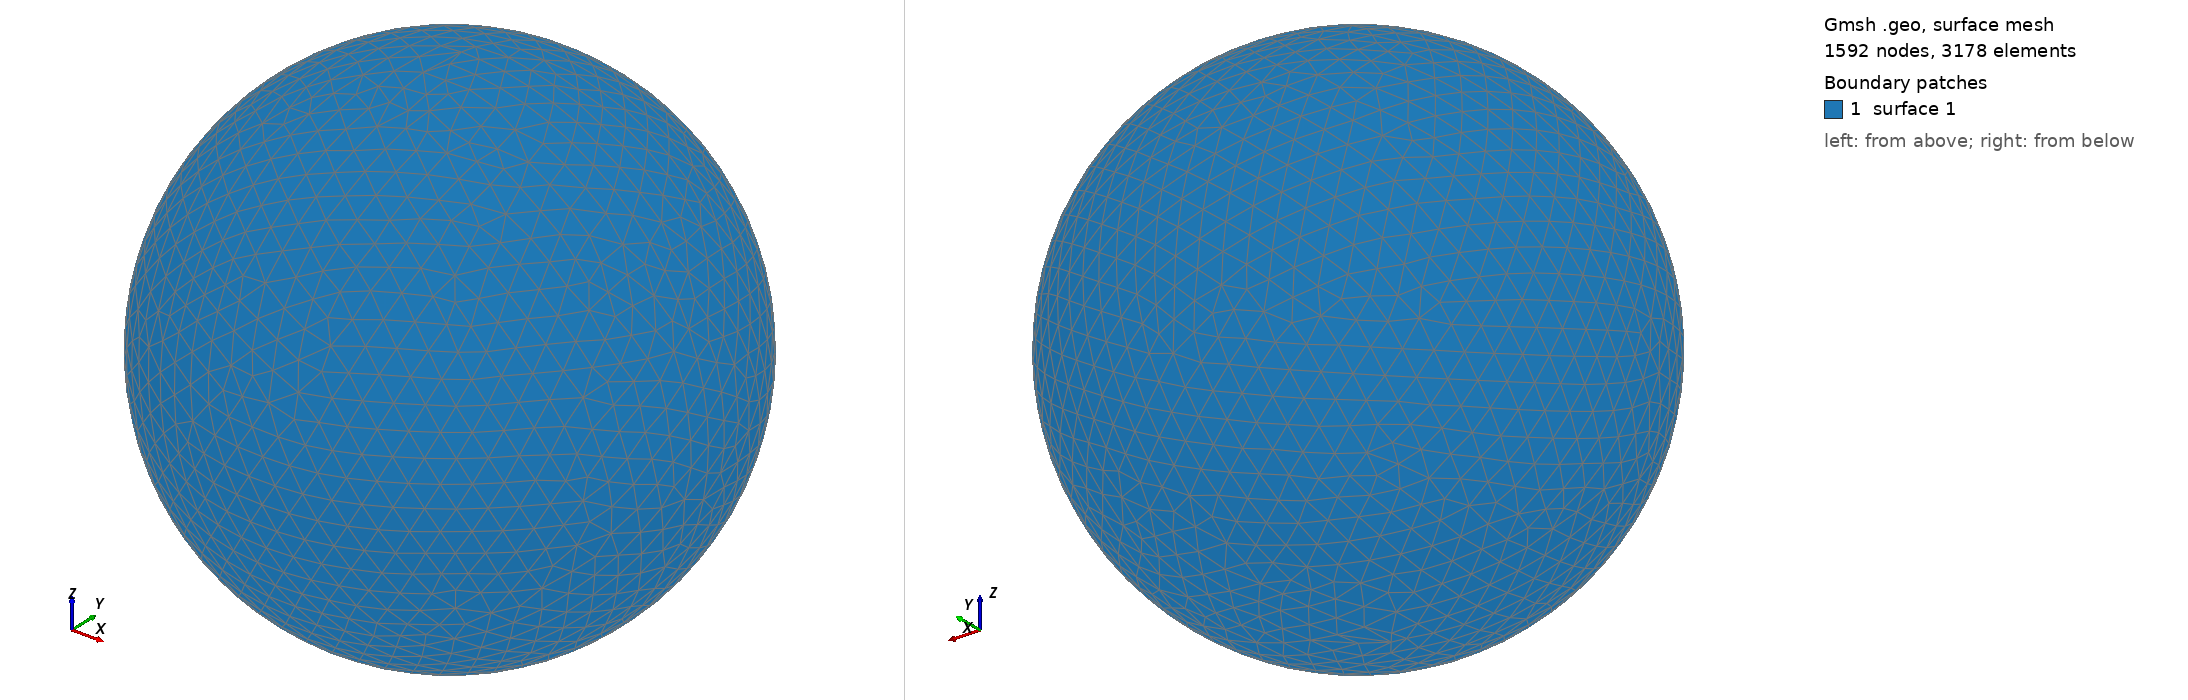

Gmsh geometry script, surface-meshed: 1592 nodes, 3178 surface elements. Boundary patches (legend numbers): 1 surface 1. Left view from above one corner, right view from below the opposite corner. The script declares no physical surfaces, so the legend lists its geometric surfaces. The drawing asked Gmsh for element sizes between 1% and 20% of the model's largest extent; the script's own settings can give other sizes.

=== shot1316.geo (drawn) ===
SetFactory("OpenCASCADE");
Point(1) = {0,0,0,0};
Sphere(1) = {0,0,0,0.03835000};
MeshSize{ PointsOf{ Surface{:}; } } = 0.003835000;
Mesh.ElementOrder=1;
Mesh.Format=39;
